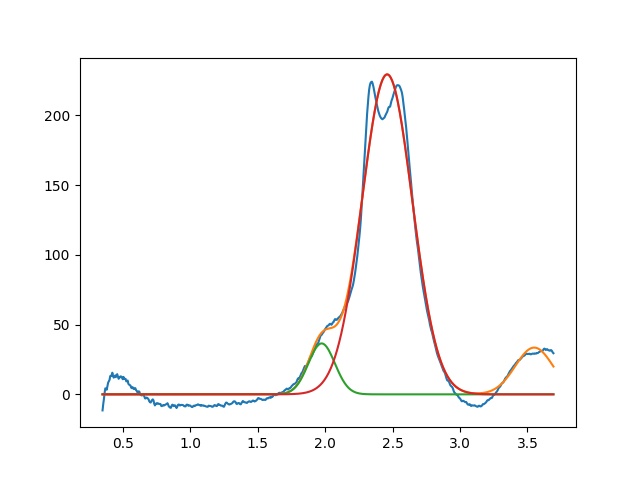

The file beside this chart, header and first rows:
1.974196807046524560e+00, 3.649569988612243776e+01, 2.315128895367246087e-01, 9.999999999999998890e-01
2.459695361995160479e+00, 2.293175788650174241e+02, 4.393256382908648505e-01, 9.999999999999998890e-01
3.549999999999999378e+00, 3.351405864267719892e+01, 3.301091129281616965e-01, 9.999999999999998890e-01
